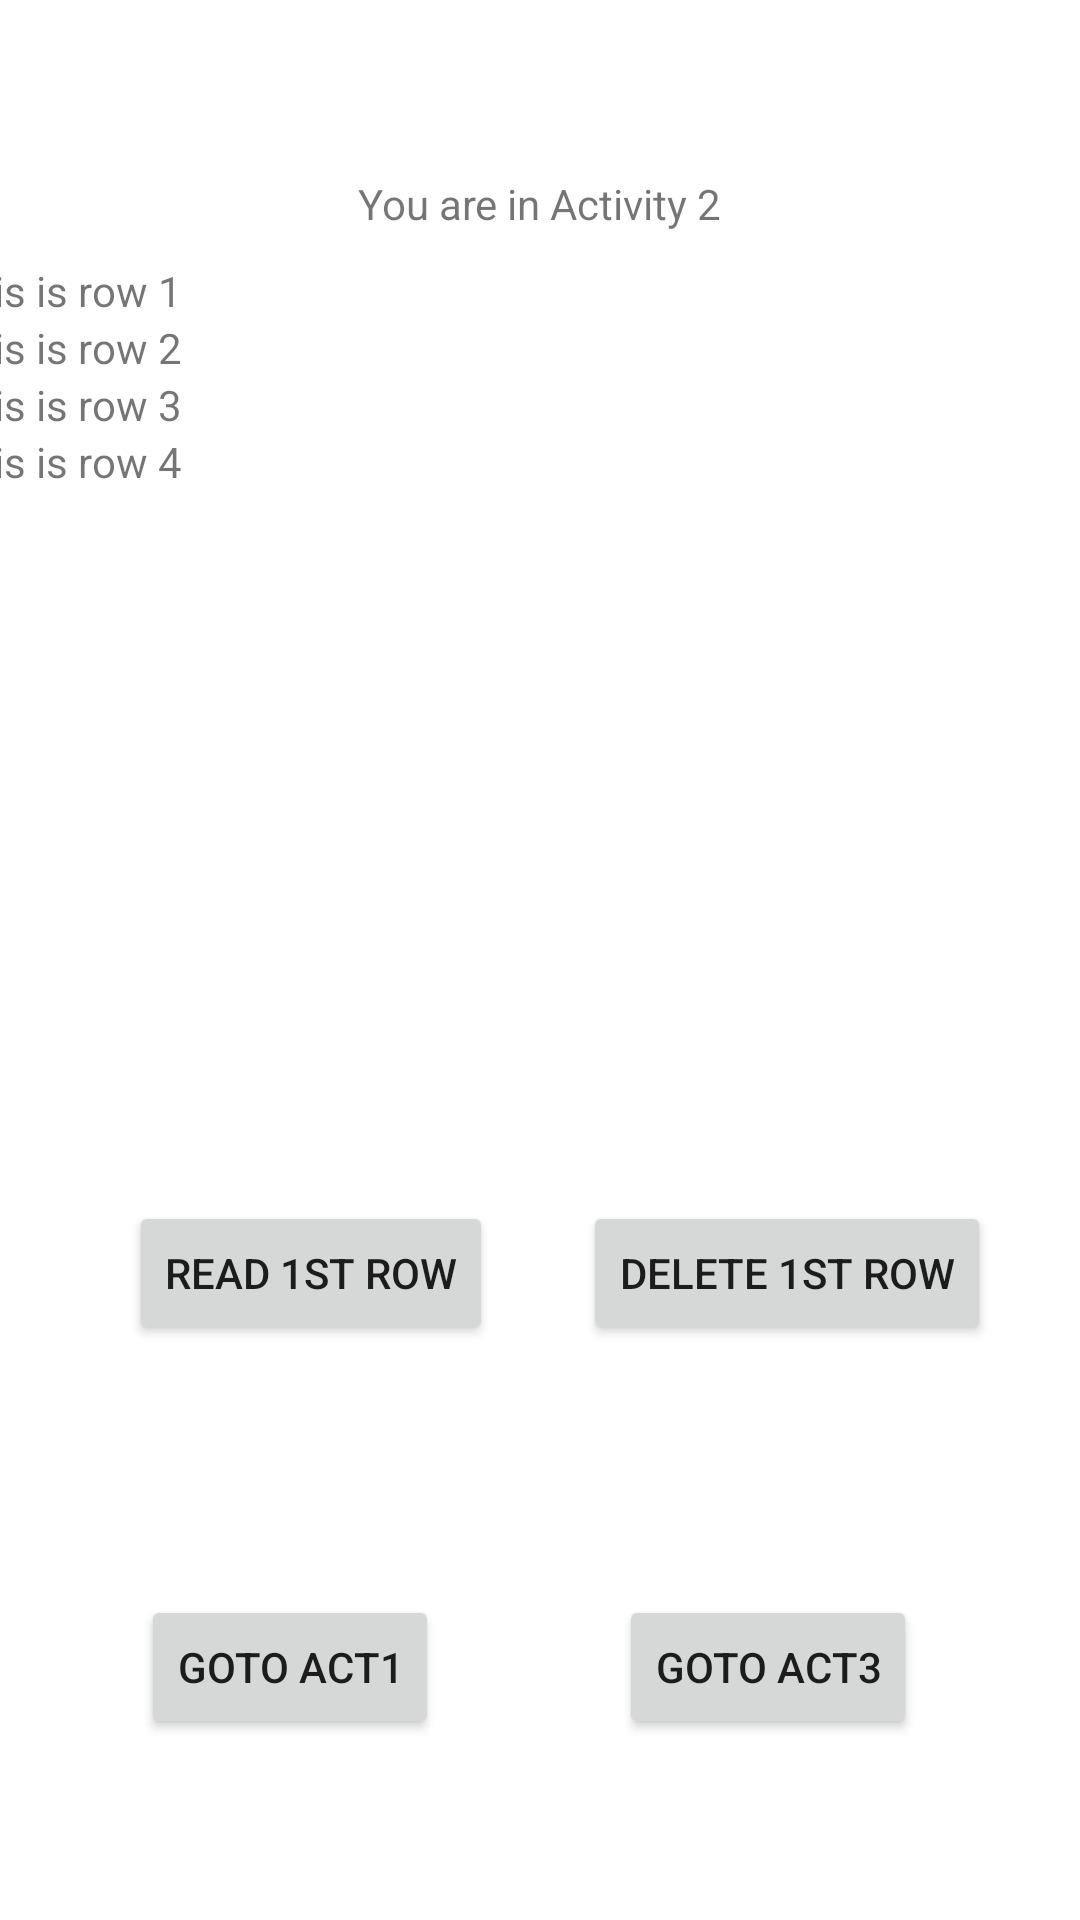

Android layout source for this screen:
<!-- AndroidManifest.xml: application theme Theme.IbrahimAlsuwailem416Midterm -->
<!-- res/layout/activity_main2.xml -->
<?xml version="1.0" encoding="utf-8"?>
<androidx.constraintlayout.widget.ConstraintLayout xmlns:android="http://schemas.android.com/apk/res/android"
    xmlns:app="http://schemas.android.com/apk/res-auto"
    xmlns:tools="http://schemas.android.com/tools"
    android:layout_width="match_parent"
    android:layout_height="match_parent"
    tools:context=".MainActivity2">

    <Button
        android:id="@+id/button6"
        android:layout_width="wrap_content"
        android:layout_height="wrap_content"
        android:text="Read 1st row"
        app:layout_constraintBottom_toBottomOf="parent"
        app:layout_constraintEnd_toEndOf="parent"
        app:layout_constraintHorizontal_bias="0.18"
        app:layout_constraintStart_toStartOf="parent"
        app:layout_constraintTop_toTopOf="parent"
        app:layout_constraintVertical_bias="0.676" />

    <Button
        android:id="@+id/button7"
        android:layout_width="wrap_content"
        android:layout_height="wrap_content"
        android:text="Delete 1st row"
        app:layout_constraintBottom_toBottomOf="parent"
        app:layout_constraintEnd_toEndOf="parent"
        app:layout_constraintHorizontal_bias="0.868"
        app:layout_constraintStart_toStartOf="parent"
        app:layout_constraintTop_toTopOf="parent"
        app:layout_constraintVertical_bias="0.676" />

    <Button
        android:id="@+id/button2"
        android:layout_width="wrap_content"
        android:layout_height="wrap_content"
        android:text="goto Act1"
        app:layout_constraintBottom_toBottomOf="parent"
        app:layout_constraintEnd_toEndOf="parent"
        app:layout_constraintHorizontal_bias="0.18"
        app:layout_constraintStart_toStartOf="parent"
        app:layout_constraintTop_toTopOf="parent"
        app:layout_constraintVertical_bias="0.898" />

    <Button
        android:id="@+id/button5"
        android:layout_width="wrap_content"
        android:layout_height="wrap_content"
        android:text="goto Act3"
        app:layout_constraintBottom_toBottomOf="parent"
        app:layout_constraintEnd_toEndOf="parent"
        app:layout_constraintHorizontal_bias="0.792"
        app:layout_constraintStart_toStartOf="parent"
        app:layout_constraintTop_toTopOf="parent"
        app:layout_constraintVertical_bias="0.898" />

    <TextView
        android:id="@+id/textView10"
        android:layout_width="wrap_content"
        android:layout_height="wrap_content"
        android:text="You are in Activity 2"
        app:layout_constraintBottom_toBottomOf="parent"
        app:layout_constraintEnd_toEndOf="parent"
        app:layout_constraintStart_toStartOf="parent"
        app:layout_constraintTop_toTopOf="parent"
        app:layout_constraintVertical_bias="0.094" />

    <TableLayout
        android:layout_width="406dp"
        android:layout_height="267dp"
        app:layout_constraintBottom_toBottomOf="parent"
        app:layout_constraintEnd_toEndOf="parent"
        app:layout_constraintHorizontal_bias="0.4"
        app:layout_constraintStart_toStartOf="parent"
        app:layout_constraintTop_toTopOf="parent"
        app:layout_constraintVertical_bias="0.234">

        <TableRow
            android:layout_width="match_parent"
            android:layout_height="68dp">

            <TextView
                android:id="@+id/textView11"
                android:layout_width="wrap_content"
                android:layout_height="wrap_content"
                android:text="This is row 1" />
        </TableRow>

        <TableRow
            android:layout_width="match_parent"
            android:layout_height="match_parent" >

            <TextView
                android:id="@+id/textView12"
                android:layout_width="wrap_content"
                android:layout_height="wrap_content"
                android:text="This is row 2" />
        </TableRow>

        <TableRow
            android:layout_width="match_parent"
            android:layout_height="match_parent" >

            <TextView
                android:id="@+id/textView13"
                android:layout_width="wrap_content"
                android:layout_height="wrap_content"
                android:text="This is row 3" />
        </TableRow>

        <TableRow
            android:layout_width="match_parent"
            android:layout_height="38dp">

            <TextView
                android:id="@+id/textView14"
                android:layout_width="wrap_content"
                android:layout_height="wrap_content"
                android:text="This is row 4" />
        </TableRow>
    </TableLayout>

</androidx.constraintlayout.widget.ConstraintLayout>
<!-- resources referenced by this layout -->
<resources>
  <style name="Theme.IbrahimAlsuwailem416Midterm" parent="Theme.MaterialComponents.DayNight.DarkActionBar">
          
          <item name="colorPrimary">@color/purple_500</item>
          <item name="colorPrimaryVariant">@color/purple_700</item>
          <item name="colorOnPrimary">@color/white</item>
          
          <item name="colorSecondary">@color/teal_200</item>
          <item name="colorSecondaryVariant">@color/teal_700</item>
          <item name="colorOnSecondary">@color/black</item>
          
          <item name="android:statusBarColor" tools:targetApi="l">?attr/colorPrimaryVariant</item>
          
      </style>
  <!-- not gathered from this repository: default colours our renderer supplied (Android Studio template values) -->
  <color name="purple_500">#FF6200EE</color>
  <color name="purple_700">#FF3700B3</color>
  <color name="teal_200">#FF03DAC5</color>
  <color name="teal_700">#FF018786</color>
  <color name="black">#FF000000</color>
  <color name="white">#FFFFFFFF</color>
</resources>
